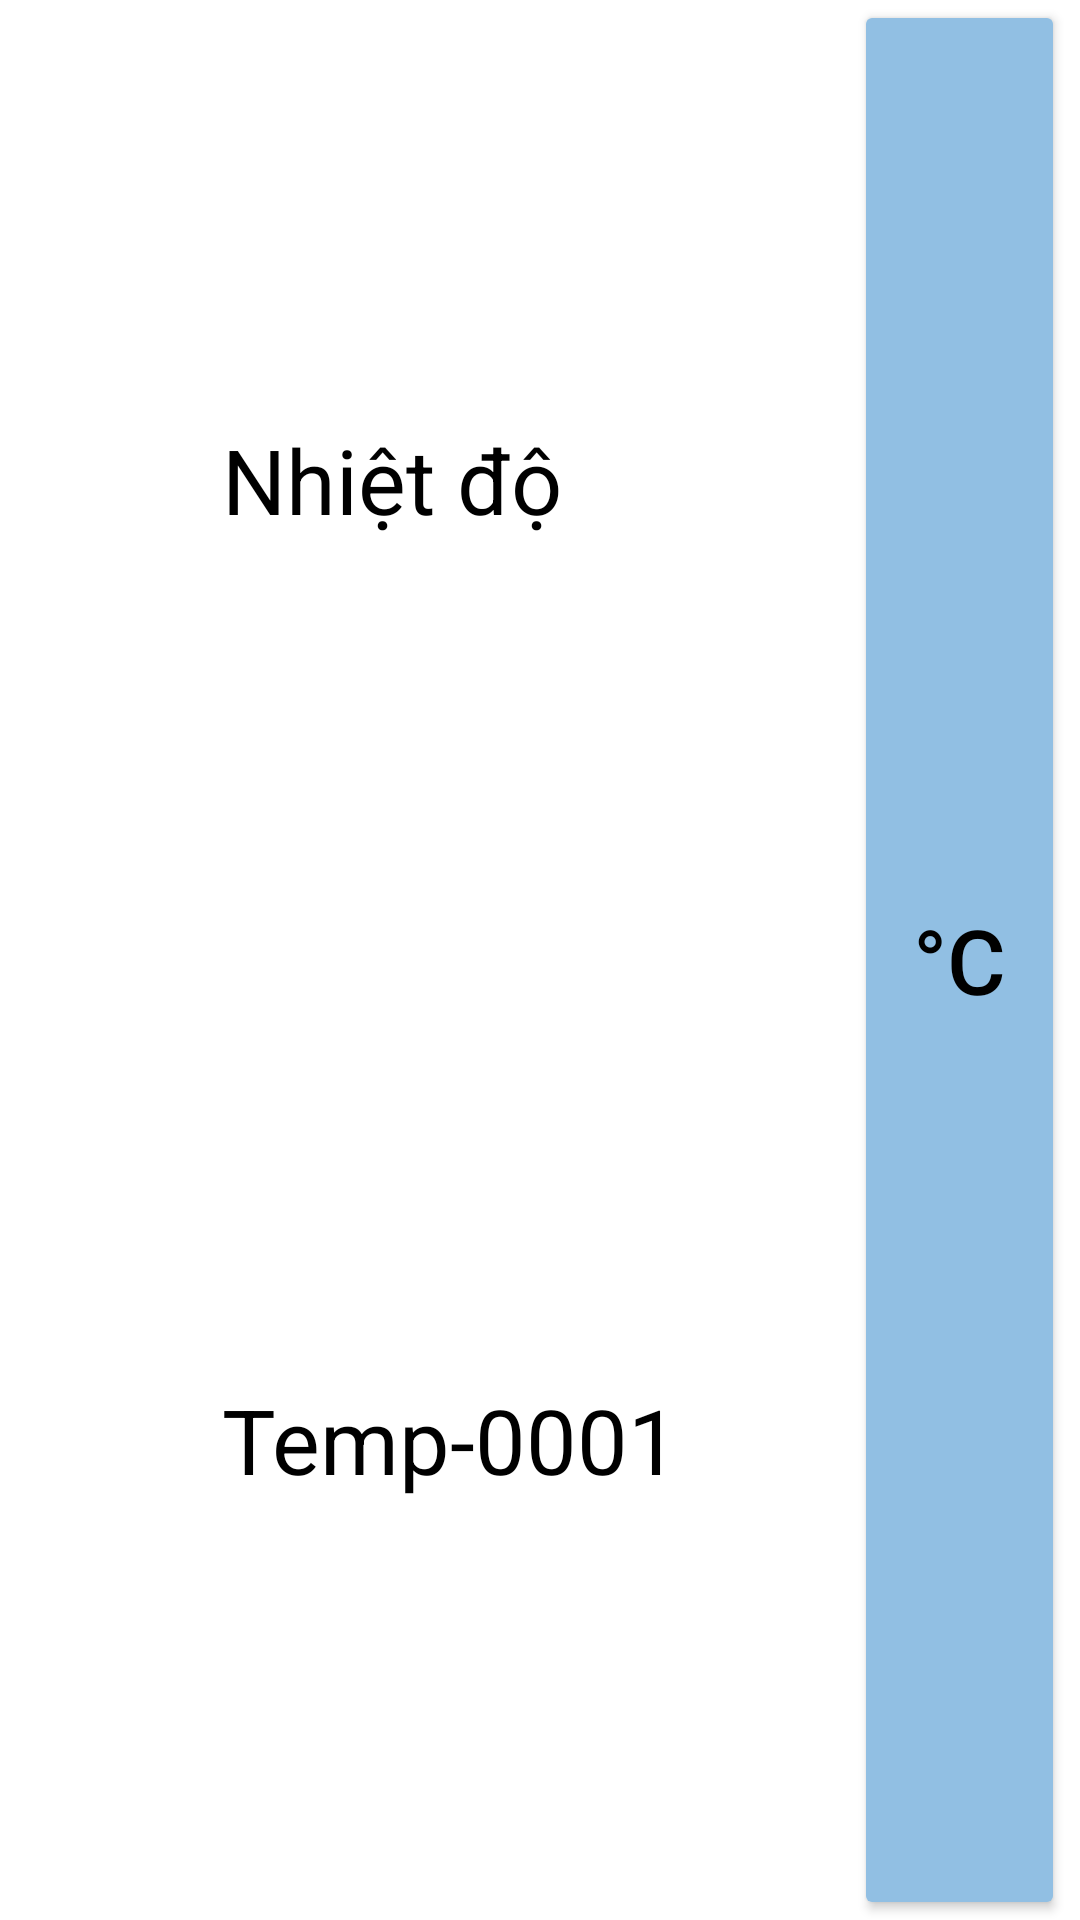

Android layout source for this screen:
<!-- AndroidManifest.xml: application theme Theme.SensorCollection -->
<!-- res/layout/dong_popupwindowchonsodo.xml -->
<?xml version="1.0" encoding="utf-8"?>
<LinearLayout xmlns:android="http://schemas.android.com/apk/res/android"
    android:orientation="horizontal"
    android:weightSum="10"
    android:layout_margin="2dp"
    android:layout_width="match_parent"
    android:layout_height="wrap_content">
    <ImageView
        android:id="@+id/imageviewIcon_chonsodo"
        android:src="@drawable/temp"
        android:scaleType="fitCenter"
        android:layout_weight="2"
        android:layout_margin="2dp"
        android:layout_width="0dp"
        android:layout_height="40dp"/>
    <LinearLayout
        android:orientation="vertical"
        android:weightSum="2"
        android:layout_weight="6"
        android:layout_width="0dp"
        android:layout_height="match_parent">
        <TextView
            android:id="@+id/textviewTen_chonsodo"
            android:text="Nhiệt độ"
            android:autoSizeMaxTextSize="30sp"
            android:autoSizeStepGranularity="1sp"
            android:autoSizeTextType="uniform"
            android:autoSizeMinTextSize="10sp"
            android:textColor="@color/black"
            android:gravity="center_vertical"
            android:layout_weight="1"
            android:layout_width="match_parent"
            android:layout_height="0dp"/>
        <TextView
            android:id="@+id/textviewMa_chonsodo"
            android:text="Temp-0001"
            android:autoSizeMaxTextSize="30sp"
            android:autoSizeStepGranularity="1sp"
            android:autoSizeTextType="uniform"
            android:autoSizeMinTextSize="10sp"
            android:textColor="@color/black"
            android:gravity="center_vertical"
            android:layout_weight="1"
            android:layout_width="match_parent"
            android:layout_height="0dp"/>
    </LinearLayout>

    <Button
        android:id="@+id/buttonDonvi_chonsodo"
        android:layout_width="0dp"
        android:layout_height="match_parent"
        android:layout_gravity="center"
        android:layout_marginRight="5dp"
        android:layout_weight="2"
        android:autoSizeMaxTextSize="30sp"
        android:autoSizeMinTextSize="10sp"
        android:autoSizeStepGranularity="1sp"
        android:autoSizeTextType="uniform"
        android:backgroundTint="@color/xanhduongnhat"
        android:gravity="center"
        android:text="°C"
        android:focusable="false"
        android:textAllCaps="false"
        android:textColor="@color/black" />
</LinearLayout>
<!-- resources referenced by this layout -->
<resources>
  <color name="black">#FF000000</color>
  <color name="xanhduongnhat">#91BFE3</color>
  <style name="Theme.SensorCollection" parent="Theme.MaterialComponents.DayNight.NoActionBar">
          
          <item name="colorPrimary">@color/purple_500</item>
          <item name="colorPrimaryVariant">@color/purple_700</item>
          <item name="colorOnPrimary">@color/white</item>
          
          <item name="colorSecondary">@color/teal_200</item>
          <item name="colorSecondaryVariant">@color/teal_700</item>
          <item name="colorOnSecondary">@color/black</item>
          
          <item name="android:statusBarColor" tools:targetApi="l">?attr/colorPrimaryVariant</item>
          
      </style>
  <color name="purple_500">#FF6200EE</color>
  <color name="purple_700">#FF3700B3</color>
  <color name="white">#FFFFFFFF</color>
  <color name="teal_200">#FF03DAC5</color>
  <color name="teal_700">#FF018786</color>
</resources>
